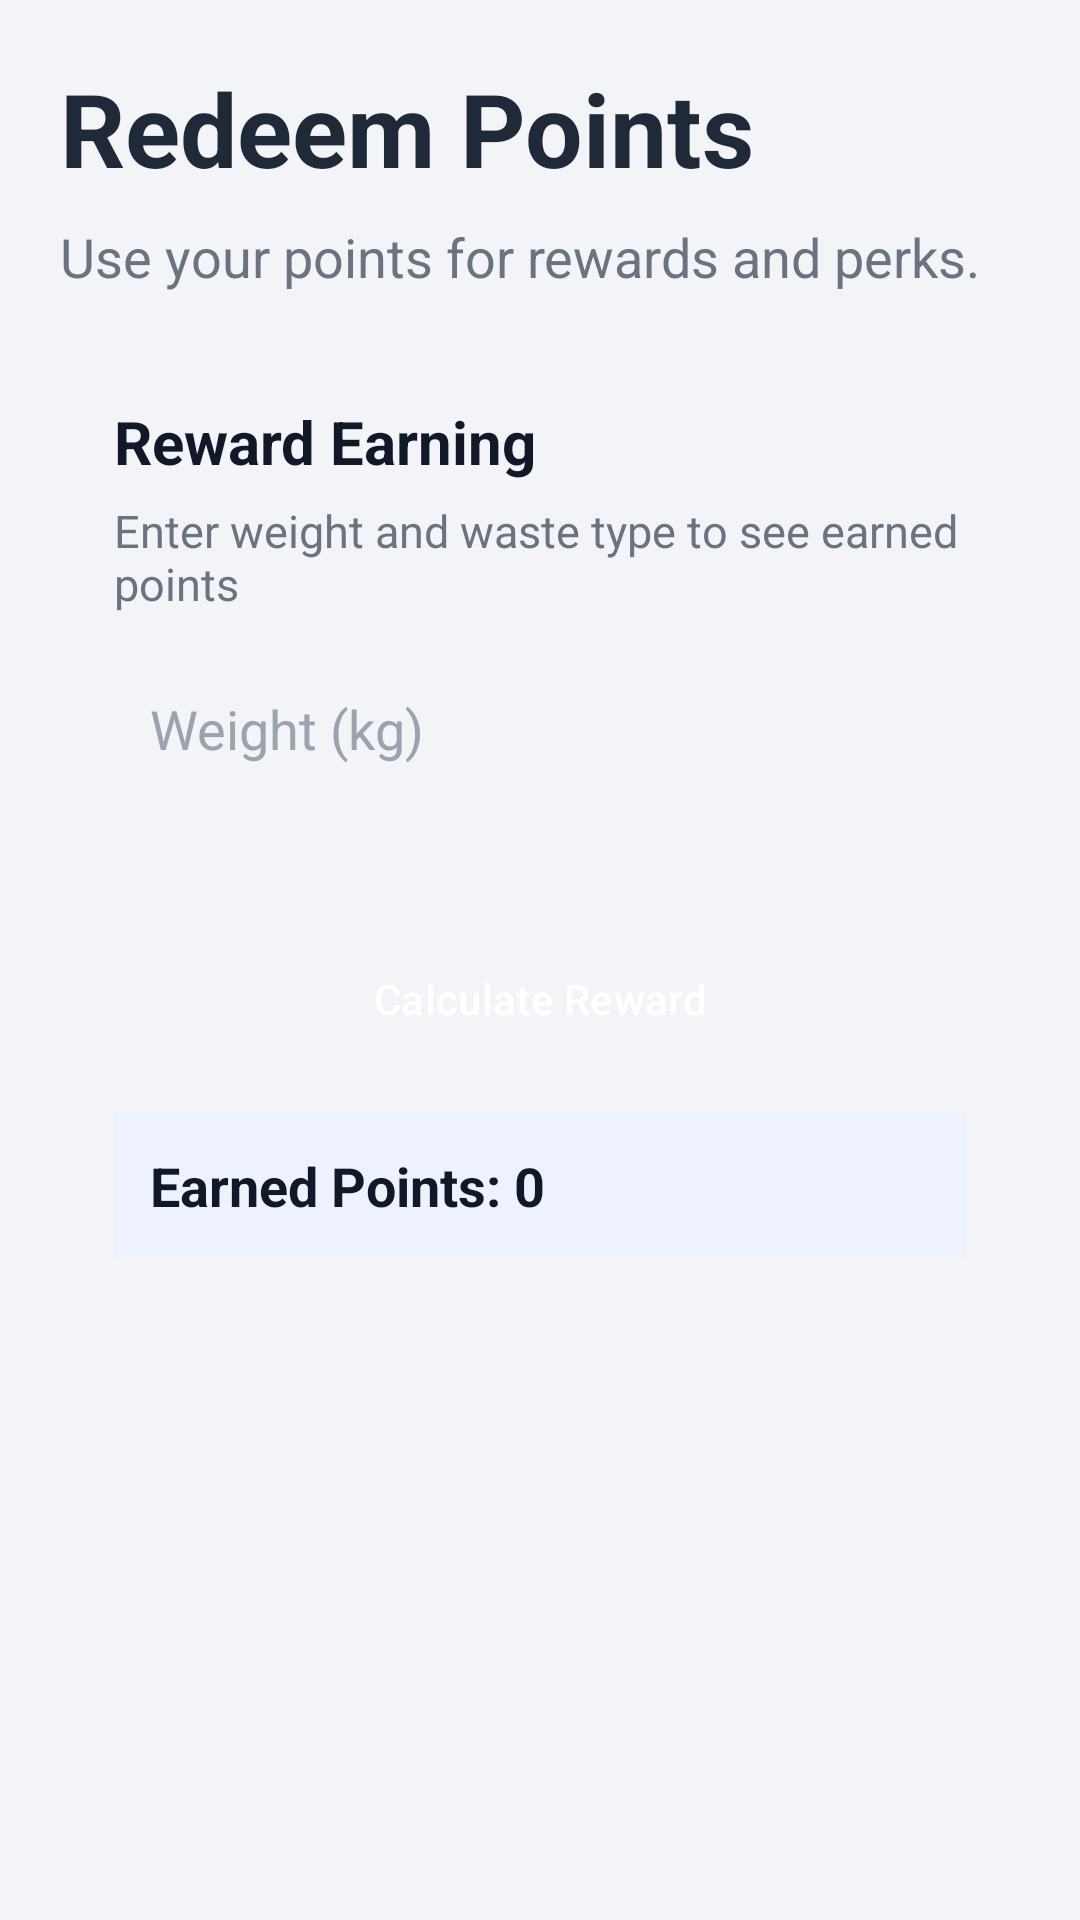

Produce the Android XML layout that renders to this screen, including the resource entries it uses.
<!-- AndroidManifest.xml: application theme Theme.RewardRecycleApp -->
<!-- res/layout/fragment_reward.xml -->
<?xml version="1.0" encoding="utf-8"?>
<ScrollView xmlns:android="http://schemas.android.com/apk/res/android"
    android:layout_width="match_parent"
    android:layout_height="match_parent"
    android:background="#F3F4F8">

    <LinearLayout
        android:layout_width="match_parent"
        android:layout_height="wrap_content"
        android:orientation="vertical"
        android:padding="20dp">

        <TextView
            android:id="@+id/tvRedeemTitle"
            android:layout_width="wrap_content"
            android:layout_height="wrap_content"
            android:text="Redeem Points"
            android:textColor="#1F2937"
            android:textSize="34sp"
            android:textStyle="bold" />

        <TextView
            android:id="@+id/tvRedeemSubtitle"
            android:layout_width="wrap_content"
            android:layout_height="wrap_content"
            android:layout_marginTop="8dp"
            android:text="Use your points for rewards and perks."
            android:textColor="#6B7280"
            android:textSize="18sp" />

        <LinearLayout
            android:layout_width="match_parent"
            android:layout_height="wrap_content"
            android:layout_marginTop="18dp"
            android:background="@drawable/bg_card_white"
            android:elevation="2dp"
            android:orientation="vertical"
            android:padding="18dp">

            <TextView
                android:layout_width="wrap_content"
                android:layout_height="wrap_content"
                android:text="Reward Earning"
                android:textColor="#111827"
                android:textSize="20sp"
                android:textStyle="bold" />

            <TextView
                android:layout_width="wrap_content"
                android:layout_height="wrap_content"
                android:layout_marginTop="6dp"
                android:text="Enter weight and waste type to see earned points"
                android:textColor="#6B7280"
                android:textSize="15sp" />

            <EditText
                android:id="@+id/etWeight"
                android:layout_width="match_parent"
                android:layout_height="wrap_content"
                android:layout_marginTop="14dp"
                android:background="@drawable/bg_input_blue"
                android:hint="Weight (kg)"
                android:inputType="numberDecimal"
                android:padding="12dp"
                android:textColor="#111827"
                android:textColorHint="#9CA3AF" />

            <Spinner
                android:id="@+id/spWasteType"
                android:layout_width="match_parent"
                android:layout_height="wrap_content"
                android:layout_marginTop="12dp"
                android:background="@drawable/bg_input_blue"
                android:padding="8dp" />

            <Button
                android:id="@+id/btnCalculateRewards"
                android:layout_width="match_parent"
                android:layout_height="wrap_content"
                android:layout_marginTop="14dp"
                android:backgroundTint="#6D4BB6"
                android:text="Calculate Reward"
                android:textColor="#FFFFFF" />

            <TextView
                android:id="@+id/tvEarnedPoints"
                android:layout_width="match_parent"
                android:layout_height="wrap_content"
                android:layout_marginTop="14dp"
                android:background="#EEF2FF"
                android:padding="12dp"
                android:text="Earned Points: 0"
                android:textColor="#111827"
                android:textSize="18sp"
                android:textStyle="bold" />
        </LinearLayout>

    </LinearLayout>

</ScrollView>
<!-- resources referenced by this layout -->
<resources>
  <!-- drawable bg_input_blue (drawable) -->
  <?xml version="1.0" encoding="utf-8"?>
  <selector xmlns:android="http://schemas.android.com/apk/res/android">
      <shape>
          <solid android:color="@color/white"/>
          <corners android:radius="12dp"/>
          <stroke android:width="1dp" android:color="#B7DDBA"/>
      </shape>
  </selector>
  <style name="Theme.RewardRecycleApp" parent="Base.Theme.RewardRecycleApp" />
  <color name="white">#FFFFFFFF</color>
  <style name="Base.Theme.RewardRecycleApp" parent="Theme.Material3.Light.NoActionBar">
          <item name="colorPrimary">@color/md_green_primary</item>
          <item name="colorPrimaryContainer">@color/md_green_secondary</item>
          <item name="colorSecondary">@color/md_green_secondary</item>
          <item name="colorSecondaryContainer">@color/md_green_background</item>
          <item name="colorSurface">@color/md_green_surface</item>
          <item name="android:colorBackground">@color/md_green_background</item>
          <item name="colorOnPrimary">@color/md_green_on_primary</item>
          <item name="colorOnSurface">@color/md_green_on_surface</item>
          <item name="buttonStyle">@style/Widget.Material3.Button</item>
          <item name="cardViewStyle">@style/AppCardView</item>
          <item name="materialButtonStyle">@style/AppPrimaryButton</item>
          <item name="toolbarStyle">@style/AppToolbar</item>
      </style>
  <color name="md_green_primary">#2E7D32</color>
  <color name="md_green_secondary">#66BB6A</color>
  <color name="md_green_background">#F1F8F1</color>
  <color name="md_green_surface">#FFFFFF</color>
  <color name="md_green_on_primary">#FFFFFF</color>
  <color name="md_green_on_surface">#1B1F1B</color>
  <style name="AppCardView" parent="CardView">
          <item name="cardUseCompatPadding">true</item>
          <item name="cardCornerRadius">16dp</item>
          <item name="cardElevation">8dp</item>
      </style>
  <style name="AppPrimaryButton" parent="Widget.Material3.Button">
          <item name="android:minHeight">50dp</item>
          <item name="android:textAllCaps">false</item>
          <item name="elevation">8dp</item>
      </style>
  <style name="AppToolbar" parent="Widget.Material3.Toolbar">
          <item name="android:background">@color/md_green_primary</item>
          <item name="titleTextColor">@color/white</item>
          <item name="subtitleTextColor">@color/white</item>
      </style>
</resources>
